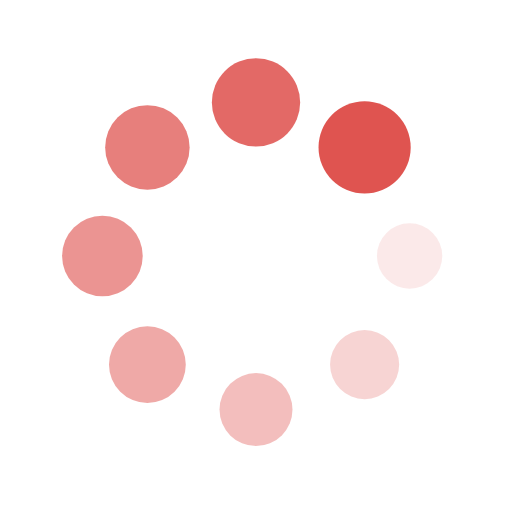
t = 0.00 s
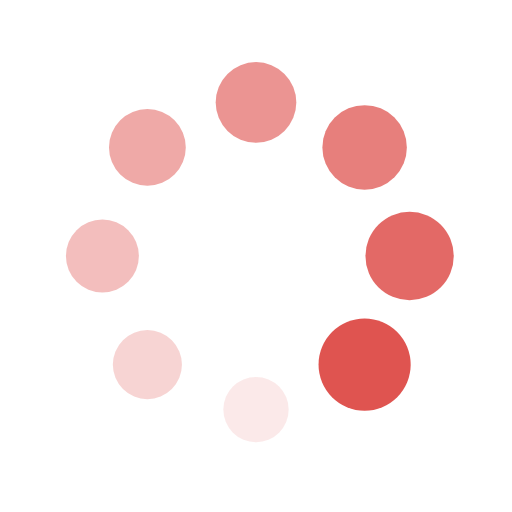
t = 0.25 s
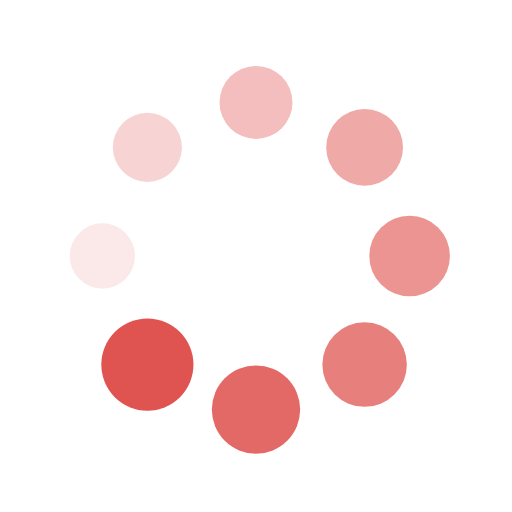
t = 0.50 s
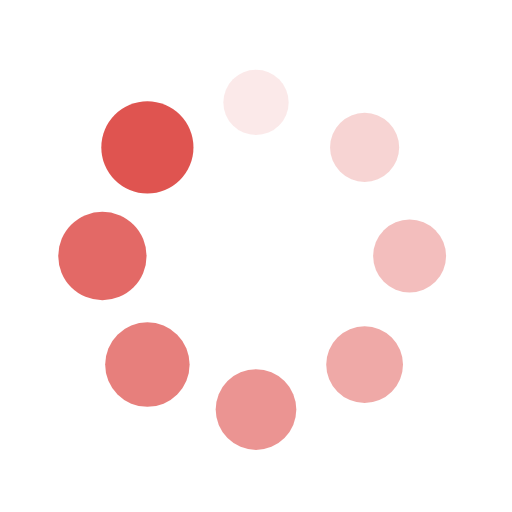
t = 0.75 s

The animated SVG that drew these frames (rendered in a browser with its animation timeline set to each time). Animation: 16 SMIL elements (animate=8,animateTransform=8); one cycle of 1.00 s, repeats indefinitely.

<svg xmlns="http://www.w3.org/2000/svg" xmlns:xlink="http://www.w3.org/1999/xlink" style="margin: auto;display: block;" width="38px" height="38px" viewBox="0 0 100 100" preserveAspectRatio="xMidYMid">
			 	    	    	<g transform="translate(80,50)">
			 	    	    	<g transform="rotate(0)">
			 	    	    	<circle cx="0" cy="0" r="6" fill="#df5450" fill-opacity="1">
			 	    	    	  <animateTransform attributeName="transform" type="scale" begin="-0.875s" values="1.5 1.5;1 1" keyTimes="0;1" dur="1s" repeatCount="indefinite"></animateTransform>
			 	    	    	  <animate attributeName="fill-opacity" keyTimes="0;1" dur="1s" repeatCount="indefinite" values="1;0" begin="-0.875s"></animate>
			 	    	    	</circle>
			 	    	    	</g>
			 	    	    	</g><g transform="translate(71.21320343559643,71.21320343559643)">
			 	    	    	<g transform="rotate(45)">
			 	    	    	<circle cx="0" cy="0" r="6" fill="#df5450" fill-opacity="0.875">
			 	    	    	  <animateTransform attributeName="transform" type="scale" begin="-0.75s" values="1.5 1.5;1 1" keyTimes="0;1" dur="1s" repeatCount="indefinite"></animateTransform>
			 	    	    	  <animate attributeName="fill-opacity" keyTimes="0;1" dur="1s" repeatCount="indefinite" values="1;0" begin="-0.75s"></animate>
			 	    	    	</circle>
			 	    	    	</g>
			 	    	    	</g><g transform="translate(50,80)">
			 	    	    	<g transform="rotate(90)">
			 	    	    	<circle cx="0" cy="0" r="6" fill="#df5450" fill-opacity="0.75">
			 	    	    	  <animateTransform attributeName="transform" type="scale" begin="-0.625s" values="1.5 1.5;1 1" keyTimes="0;1" dur="1s" repeatCount="indefinite"></animateTransform>
			 	    	    	  <animate attributeName="fill-opacity" keyTimes="0;1" dur="1s" repeatCount="indefinite" values="1;0" begin="-0.625s"></animate>
			 	    	    	</circle>
			 	    	    	</g>
			 	    	    	</g><g transform="translate(28.786796564403577,71.21320343559643)">
			 	    	    	<g transform="rotate(135)">
			 	    	    	<circle cx="0" cy="0" r="6" fill="#df5450" fill-opacity="0.625">
			 	    	    	  <animateTransform attributeName="transform" type="scale" begin="-0.5s" values="1.5 1.5;1 1" keyTimes="0;1" dur="1s" repeatCount="indefinite"></animateTransform>
			 	    	    	  <animate attributeName="fill-opacity" keyTimes="0;1" dur="1s" repeatCount="indefinite" values="1;0" begin="-0.5s"></animate>
			 	    	    	</circle>
			 	    	    	</g>
			 	    	    	</g><g transform="translate(20,50.00000000000001)">
			 	    	    	<g transform="rotate(180)">
			 	    	    	<circle cx="0" cy="0" r="6" fill="#df5450" fill-opacity="0.5">
			 	    	    	  <animateTransform attributeName="transform" type="scale" begin="-0.375s" values="1.5 1.5;1 1" keyTimes="0;1" dur="1s" repeatCount="indefinite"></animateTransform>
			 	    	    	  <animate attributeName="fill-opacity" keyTimes="0;1" dur="1s" repeatCount="indefinite" values="1;0" begin="-0.375s"></animate>
			 	    	    	</circle>
			 	    	    	</g>
			 	    	    	</g><g transform="translate(28.78679656440357,28.786796564403577)">
			 	    	    	<g transform="rotate(225)">
			 	    	    	<circle cx="0" cy="0" r="6" fill="#df5450" fill-opacity="0.375">
			 	    	    	  <animateTransform attributeName="transform" type="scale" begin="-0.25s" values="1.5 1.5;1 1" keyTimes="0;1" dur="1s" repeatCount="indefinite"></animateTransform>
			 	    	    	  <animate attributeName="fill-opacity" keyTimes="0;1" dur="1s" repeatCount="indefinite" values="1;0" begin="-0.25s"></animate>
			 	    	    	</circle>
			 	    	    	</g>
			 	    	    	</g><g transform="translate(49.99999999999999,20)">
			 	    	    	<g transform="rotate(270)">
			 	    	    	<circle cx="0" cy="0" r="6" fill="#df5450" fill-opacity="0.25">
			 	    	    	  <animateTransform attributeName="transform" type="scale" begin="-0.125s" values="1.5 1.5;1 1" keyTimes="0;1" dur="1s" repeatCount="indefinite"></animateTransform>
			 	    	    	  <animate attributeName="fill-opacity" keyTimes="0;1" dur="1s" repeatCount="indefinite" values="1;0" begin="-0.125s"></animate>
			 	    	    	</circle>
			 	    	    	</g>
			 	    	    	</g><g transform="translate(71.21320343559643,28.78679656440357)">
			 	    	    	<g transform="rotate(315)">
			 	    	    	<circle cx="0" cy="0" r="6" fill="#df5450" fill-opacity="0.125">
			 	    	    	  <animateTransform attributeName="transform" type="scale" begin="0s" values="1.5 1.5;1 1" keyTimes="0;1" dur="1s" repeatCount="indefinite"></animateTransform>
			 	    	    	  <animate attributeName="fill-opacity" keyTimes="0;1" dur="1s" repeatCount="indefinite" values="1;0" begin="0s"></animate>
			 	    	    	</circle>
			 	    	    	</g>
			 	    	    	</g>
		 	    	    	</svg>
